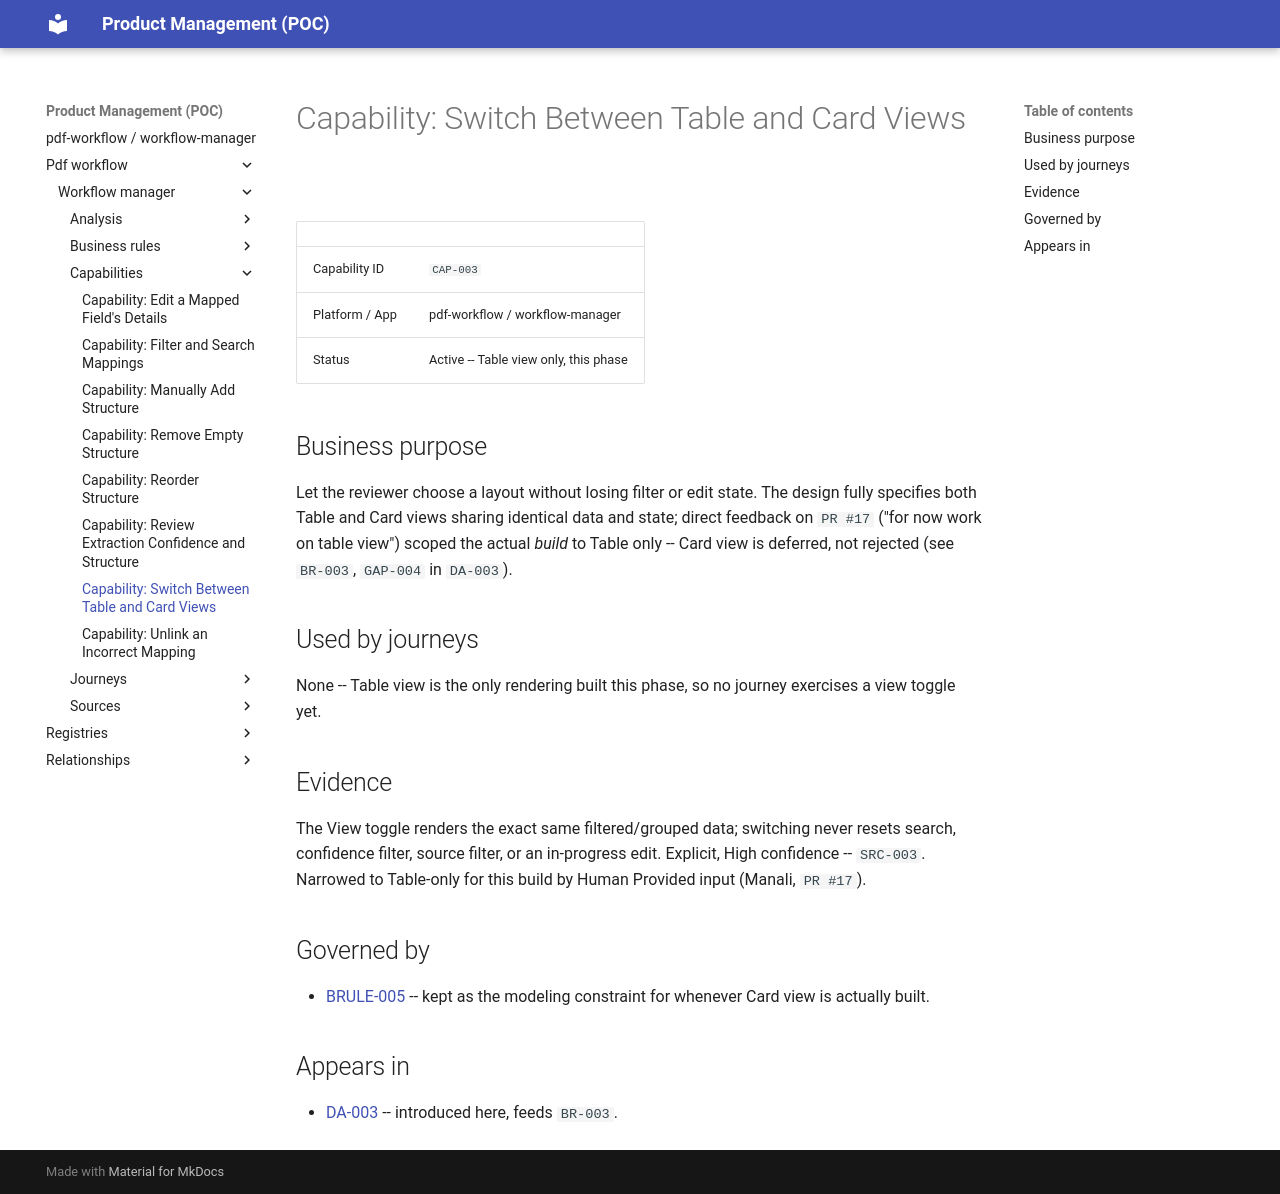

repository: manalimatkar/product-management · page: pdf-workflow/workflow-manager/capabilities/capability-switch-table-card-views-CAP-003/index.html · generator: mkdocs

# Capability: Switch Between Table and Card Views

| | |
| --- | --- |
| Capability ID | `CAP-003` |
| Platform / App | pdf-workflow / workflow-manager |
| Status | Active -- Table view only, this phase |

## Business purpose

Let the reviewer choose a layout without losing filter or edit state. The design fully specifies both Table and Card views sharing identical data and state; direct feedback on `PR #17` ("for now work on table view") scoped the actual *build* to Table only -- Card view is deferred, not rejected (see `BR-003`, `GAP-004` in `DA-003`).

## Used by journeys

None -- Table view is the only rendering built this phase, so no journey exercises a view toggle yet.

## Evidence

The View toggle renders the exact same filtered/grouped data; switching never resets search, confidence filter, source filter, or an in-progress edit. Explicit, High confidence -- `SRC-003`. Narrowed to Table-only for this build by Human Provided input (Manali, `PR #17`).

## Governed by

- [BRULE-005](../business-rules/business-rule-table-card-parity-BRULE-005.md) -- kept as the modeling constraint for whenever Card view is actually built.

## Appears in

- [DA-003](../analysis/mapping-report/design-analysis-mapping-report-DA-003.md) -- introduced here, feeds `BR-003`.
